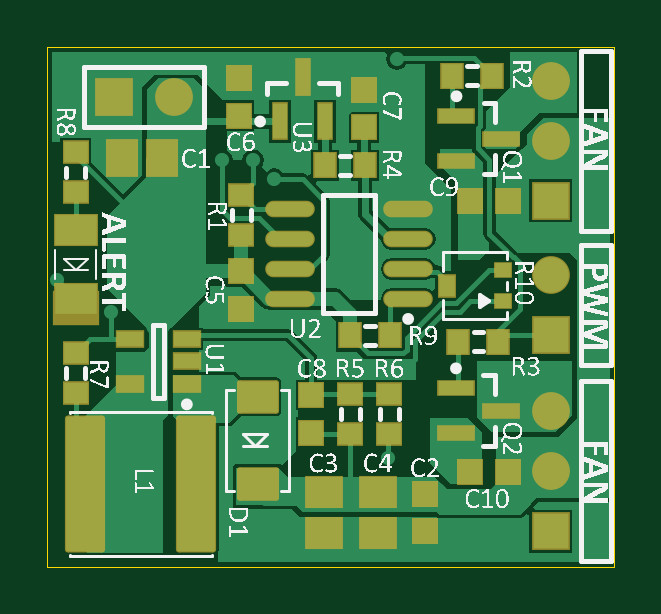
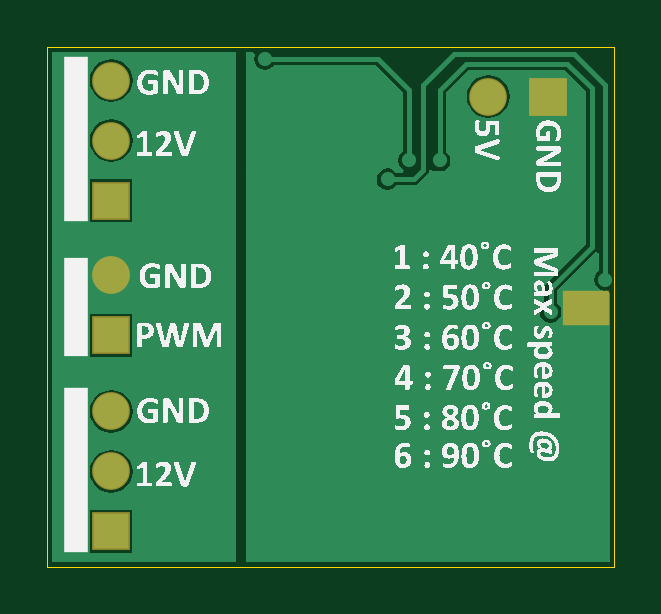
Circuit board: 7 layer files. Board 24.0 x 22.0 mm.
- bottom_copper: Temp Supervisor.GBL (9986 bytes)
- bottom_silk: Temp Supervisor.GBO (306989 bytes)
- bottom_mask: Temp Supervisor.GBS (2829 bytes)
- outline: Temp Supervisor.GKO (2732 bytes)
- top_copper: Temp Supervisor.GTL (17772 bytes)
- top_silk: Temp Supervisor.GTO (311909 bytes)
- top_mask: Temp Supervisor.GTS (4511 bytes)

=== bottom_copper: Temp Supervisor.GBL (9986 bytes, source omitted) ===
=== bottom_silk: Temp Supervisor.GBO (306989 bytes, source omitted) ===
=== bottom_mask: Temp Supervisor.GBS (2829 bytes, source withheld) ===
=== outline: Temp Supervisor.GKO (2732 bytes, source withheld) ===
=== top_copper: Temp Supervisor.GTL (17772 bytes, source omitted) ===
=== top_silk: Temp Supervisor.GTO (311909 bytes, source omitted) ===
=== top_mask: Temp Supervisor.GTS (4511 bytes, source withheld) ===
